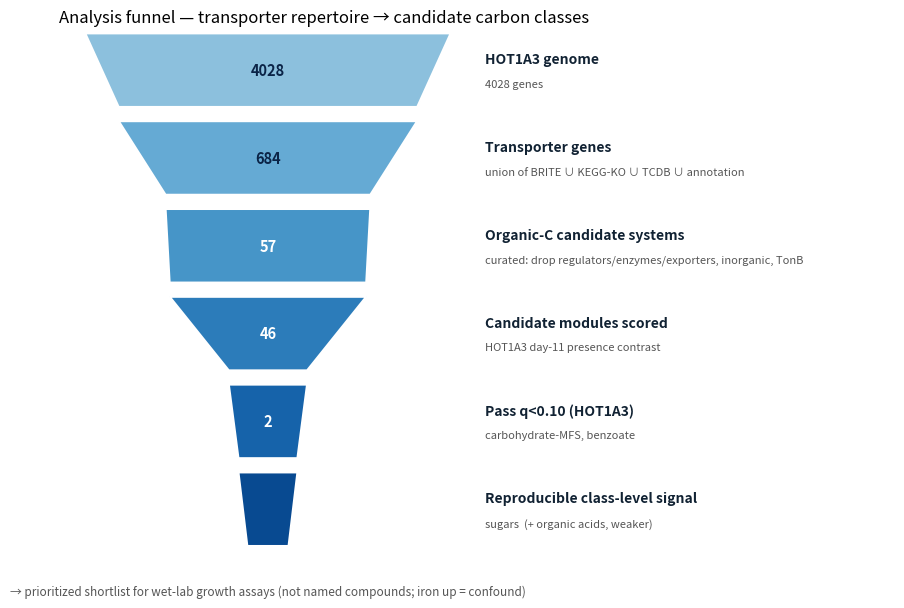

Here is the Python script that generated this plot: (Note: this script raises an exception after producing the figure.)
import numpy as np, matplotlib
matplotlib.use('Agg'); import matplotlib.pyplot as plt
from matplotlib.patches import Polygon
plt.rcParams.update({'font.size':10,'figure.dpi':140})
# stages: (count-inside, right-label, right-detail)
stages=[
 (4028, 'HOT1A3 genome', '4028 genes'),
 (684,  'Transporter genes', 'union of BRITE ∪ KEGG-KO ∪ TCDB ∪ annotation'),
 (57,   'Organic-C candidate systems', 'curated: drop regulators/enzymes/exporters, inorganic, TonB'),
 (46,   'Candidate modules scored', 'HOT1A3 day-11 presence contrast'),
 (2,    'Pass q<0.10 (HOT1A3)', 'carbohydrate-MFS, benzoate'),
 (1.2,  'Reproducible class-level signal', 'sugars  (+ organic acids, weaker)'),
]
N=len(stages); mx=np.log10(4028)
def w(c): return 0.10+0.60*(np.log10(max(c,1.2))/mx)   # log-scaled half-width
ws=[w(c) for c,_,_ in stages]
fig,ax=plt.subplots(figsize=(9.4,6.2))
ax.set_xlim(-0.85,2.35); ax.set_ylim(-0.4,N); ax.axis('off')
colors=matplotlib.colormaps['Blues'](np.linspace(0.42,0.9,N))
CX=-0.05  # funnel centre x
for i,(c,lbl,det) in enumerate(stages):
    yt=N-i; yb=N-i-0.84
    wt=ws[i]; wb=ws[i+1] if i+1<N else ws[i]*0.7
    ax.add_patch(Polygon([(CX-wt,yt),(CX+wt,yt),(CX+wb,yb),(CX-wb,yb)],closed=True,
                 facecolor=colors[i],edgecolor='white',lw=1.6))
    yc=(yt+yb)/2
    cnt=f'{int(c)}' if c>=2 else ''
    ax.text(CX,yc,cnt,ha='center',va='center',fontsize=10.5,fontweight='bold',
            color='white' if i>=2 else '#0b2447')
    # right-side label
    ax.text(0.78,yc+0.12,lbl,ha='left',va='center',fontsize=10,fontweight='bold',color='#123')
    ax.text(0.78,yc-0.16,det,ha='left',va='center',fontsize=8,color='#555')
ax.set_title('Analysis funnel — transporter repertoire → candidate carbon classes',fontsize=12,pad=8,loc='left')
ax.text(CX,-0.28,'→ prioritized shortlist for wet-lab growth assays (not named compounds; iron up = confound)',
        ha='center',va='top',fontsize=8.5,color='#555',style='italic')
plt.tight_layout(); plt.savefig('figures/figH_analysis_funnel.svg',bbox_inches='tight'); plt.close()
print("figH funnel written")
